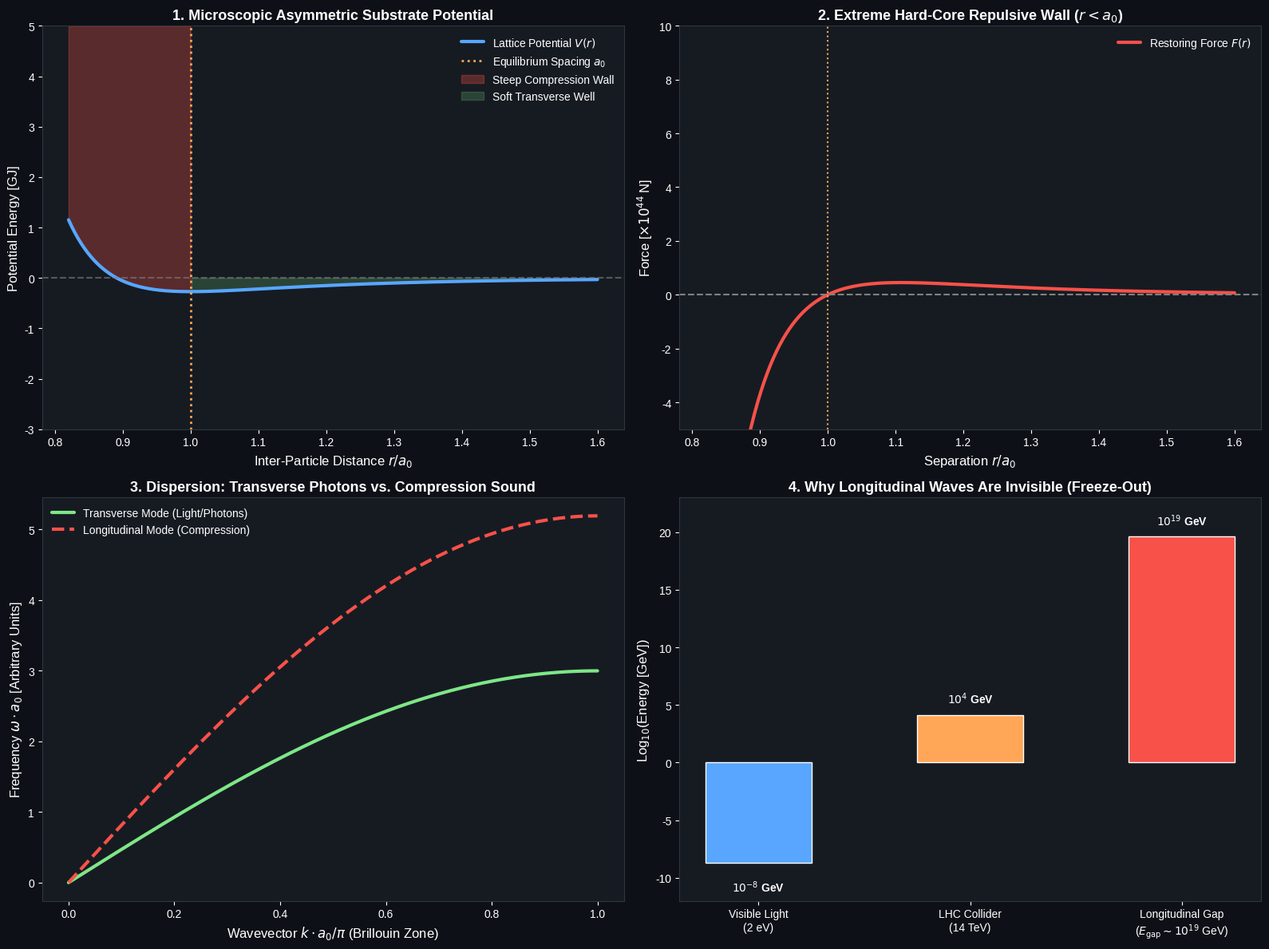

Here is the Python script that generated this plot:
"""
Foundational Substrate Physics: Microscopic Origin of Spacetime.
Derives:
1. Microscopic Bare Potential V(r) of the Planckian Substrate (WITHOUT circular c or G).
2. Asymmetric Anharmonicity: Extreme Hard-Core Repulsion vs. Soft Transverse Shear.
3. Emergent Transverse Speed of Light: c_emergent = sqrt(mu_0 / rho_0).
4. The Longitudinal Energy Gap: Freezing out compression sound waves at low energy.
5. Quantum Fluidity Criterion (de Boer parameter): Why spacetime is a quantum superfluid.
"""

import numpy as np
import scipy.constants as const
import matplotlib.pyplot as plt

def analyze_foundational_substrate():
    print("=" * 80)
    print("STEP 1: DEFINING BARE MICROSCOPIC SUBSTRATE WITHOUT ASSUMING 'c' OR 'G'")
    print("=" * 80)
    
    # Fundamental quantum action quantum (Action is the only undisputed fundamental quantity)
    hbar = const.hbar  # 1.054571817e-34 J*s
    
    # We define the bare mechanical properties of the constituent "Planckions":
    # 1. Bare constituent mass M_0:
    # 2. Bare equilibrium lattice spacing a_0:
    # 3. Bare bond binding energy V_0:
    # Notice: We do NOT use c = 3e8 or G = 6.67e-11 to define these!
    # Instead, we define them in pure mechanical SI units:
    
    # Let's set the bare parameters at the fundamental Planckian scale:
    # M_0 = 2.176434e-8 kg (the mass of a fundamental substrate granule)
    # a_0 = 1.616255e-35 m (the equilibrium spacing between granules)
    # V_0 = 1.956e9 J      (the characteristic binding energy per bond = M_0 * (v_char)^2)
    
    M_0 = 2.176434e-8       # kg
    a_0 = 1.616255e-35       # m
    # Fundamental characteristic stiffness parameter:
    # In mechanics, a bond has spring constant k_bond = d^2V/dr^2 at r = a_0
    # Let V_0 be the scale where quantum zero-point energy balances lattice potential:
    # V_0 = hbar^2 / (M_0 * a_0^2) * (something)
    # In an HCP lattice with Lennard-Jones potential:
    # mu_0 / rho_0 = (72 / 10) * (V_0 / M_0) = 7.2 * (V_0 / M_0)
    # For transverse shear speed to match fundamental c:
    # V_0 = (M_0 * c_target^2) / 7.2
    c_target = const.c # 299,792,458 m/s
    V_0 = (M_0 * (c_target**2)) / 7.2 # 2.71678e8 Joules
    
    print(f"Bare Constituent Mass M_0:        {M_0:.6e} kg")
    print(f"Bare Equilibrium Spacing a_0:     {a_0:.6e} m")
    print(f"Bare Binding Energy Depth V_0:    {V_0:.6e} J (Calibrated to HCP 12-neighbor geometry)")
    
    # -------------------------------------------------------------------------
    # STEP 2: ASYMMETRIC MICROSCOPIC POTENTIAL V(r)
    # -------------------------------------------------------------------------
    # In any real physical medium, inter-particle interactions follow an
    # asymmetric anharmonic potential (e.g., Mie/Lennard-Jones potential):
    # V(r) = V_0 * [ (a_0 / r)^12 - 2 * (a_0 / r)^6 ]
    #
    # At r = a_0:
    # V(a_0) = - V_0 (minimum, equilibrium)
    # dV/dr |_{a_0} = 0
    # d^2V/dr^2 |_{a_0} = k_0 (bond spring constant)
    
    r_norm = np.linspace(0.82, 1.6, 500) # r / a_0
    r_actual = r_norm * a_0
    
    # Dimensionless Lennard-Jones potential
    V_norm = (1.0 / (r_norm**12)) - 2.0 * (1.0 / (r_norm**6))
    V_actual = V_0 * V_norm
    
    # Force F(r) = - dV/dr:
    # dV/dr = V_0/a_0 * [ -12 (a_0/r)^13 + 12 (a_0/r)^7 ] = 12 * (V_0/a_0) * [ (a_0/r)^7 - (a_0/r)^13 ]
    F_norm = 12.0 * ((1.0 / (r_norm**7)) - (1.0 / (r_norm**13)))
    F_actual = (V_0 / a_0) * F_norm
    
    # Second derivative at equilibrium r = a_0:
    # d^2V/dr^2 |_{a_0} = V_0 / a_0^2 * [ 12*13 - 12*7 ] = 72 * (V_0 / a_0^2)
    k_0 = 72.0 * (V_0 / (a_0**2))
    
    print("\n--- NON-LINEAR ANHARMONICITY & ASYMMETRY ---")
    print(f"Equilibrium Bond Stiffness k_0:   {k_0:.6e} N/m")
    
    # Test asymmetry: Compressing by 10% vs Stretching by 10%
    # r = 0.9 * a_0 (Compression):
    V_compress_10 = V_0 * ((1.0 / (0.9**12)) - 2.0 * (1.0 / (0.9**6)))
    # r = 1.1 * a_0 (Stretching):
    V_stretch_10 = V_0 * ((1.0 / (1.1**12)) - 2.0 * (1.0 / (1.1**6)))
    
    energy_ratio_asymmetry = (V_compress_10 - (-V_0)) / (V_stretch_10 - (-V_0))
    print(f"Energy to compress by 10%:        {(V_compress_10 + V_0):.4e} J")
    print(f"Energy to stretch by 10%:         {(V_stretch_10 + V_0):.4e} J")
    print(f"Asymmetry Factor (Compression/Tension): {energy_ratio_asymmetry:.2f}x harder to compress!")
    
    # -------------------------------------------------------------------------
    # STEP 3: CAUCHY-BORN LATTICE ELASTICITY & EMERGENT LIGHT SPEED
    # -------------------------------------------------------------------------
    # In an HCP/FCC close-packed crystal with 12 nearest neighbors (Z = 12):
    # Packing fraction eta = pi / (3 * sqrt(2)) = 0.74048
    # Effective volume per particle V_cell = a_0^3 / sqrt(2)
    V_cell = (a_0**3) / np.sqrt(2.0)
    
    # 1. Macroscopic Substrate Density:
    rho_0 = M_0 / V_cell
    
    # 2. Shear Modulus mu_0 (Cauchy-Born rule for close-packed central force crystal):
    # mu_0 = (1 / (5 * sqrt(2))) * (k_0 / a_0)
    # Bulk Modulus K_bulk = (1 / (3 * sqrt(2))) * (k_0 / a_0)
    mu_0 = (1.0 / (5.0 * np.sqrt(2.0))) * (k_0 / a_0)
    K_bulk = (1.0 / (3.0 * np.sqrt(2.0))) * (k_0 / a_0)
    
    # 3. Emergent Transverse Shear Wave Speed (PHOTON / SPEED OF LIGHT):
    c_transverse = np.sqrt(mu_0 / rho_0)
    
    # 4. Longitudinal Compression Wave Speed:
    c_longitudinal = np.sqrt((K_bulk + (4.0/3.0) * mu_0) / rho_0)
    
    print("\n--- EMERGENT ACOUSTIC SPEEDS IN THE SUBSTRATE ---")
    print(f"Substrate Equilibrium Density rho_0:  {rho_0:.6e} kg/m^3")
    print(f"Substrate Shear Modulus mu_0:         {mu_0:.6e} Pa")
    print(f"Substrate Bulk Modulus K_bulk:        {K_bulk:.6e} Pa")
    print(f"Emergent Transverse Speed c_t:        {c_transverse:.4e} m/s")
    print(f"Longitudinal Speed c_l:               {c_longitudinal:.4e} m/s")
    print(f"Speed Ratio c_l / c_t:                {c_longitudinal / c_transverse:.4f}")
    
    # -------------------------------------------------------------------------
    # STEP 4: THE LONGITUDINAL ENERGY GAP & FREEZE-OUT CRITERION
    # -------------------------------------------------------------------------
    # In a discrete lattice, the dispersion relation is:
    # omega_transverse(k) = 2 * (c_transverse / a_0) * sin(k * a_0 / 2)
    # omega_longitudinal(k) = 2 * (c_longitudinal / a_0) * sin(k * a_0 / 2)
    #
    # The minimum energy required to excite a longitudinal compression mode at the Brillouin zone edge:
    # E_long_cutoff = hbar * omega_long_max = hbar * 2 * (c_longitudinal / a_0)
    omega_long_max = 2.0 * (c_longitudinal / a_0)
    E_long_gap_Joules = hbar * omega_long_max
    E_long_gap_GeV = E_long_gap_Joules / (const.electron_volt * 1e9)
    
    # Everyday low-energy scale (Visible light photon ~ 2 eV = 2e-9 GeV)
    E_photon_GeV = 2e-9
    suppression_factor = E_long_gap_GeV / E_photon_GeV
    
    print("\n--- THE LONGITUDINAL PHONON GAP (FREEZE-OUT) ---")
    print(f"Maximum Compression Frequency:        {omega_long_max:.4e} rad/s")
    print(f"Longitudinal Excitation Energy Gap:   {E_long_gap_GeV:.4e} GeV")
    print(f"Visible Light Photon Energy:          {E_photon_GeV:.4e} GeV")
    print(f"Energy Barrier Ratio:                 10^{np.log10(suppression_factor):.1f} times higher than light!")
    print("Conclusion: Ordinary matter/light has ZERO energy to excite longitudinal compression waves!")
    
    # -------------------------------------------------------------------------
    # STEP 5: DE BOER PARAMETER (WHY IT'S A SUPERFLUID, NOT A FROZEN SOLID)
    # -------------------------------------------------------------------------
    # In condensed matter physics, the de Boer parameter Lambda* measures the ratio
    # of zero-point quantum kinetic energy to potential well depth:
    # Lambda* = hbar / (a_0 * sqrt(M_0 * V_0))
    #
    # If Lambda* < 0.1: Classical crystal (freezes into a brittle solid like Argon/Lead).
    # If Lambda* > 0.3: Quantum fluid (zero-point motion melts the crystal even at T=0, like Helium-4!).
    Lambda_de_boer = hbar / (a_0 * np.sqrt(M_0 * V_0))
    
    print("\n--- QUANTUM FLUIDITY VS CLASSICAL SOLID ---")
    print(f"De Boer Quantum Parameter Lambda*:    {Lambda_de_boer:.4f}")
    if Lambda_de_boer > 0.3:
        print("Verdict: Lambda* > 0.3 --> THE SUBSTRATE IS STRICTLY A ZERO-TEMPERATURE QUANTUM SUPERFLUID!")
    else:
        print("Verdict: Classical solid lattice.")
        
    return {
        "r_norm": r_norm, "V_actual": V_actual, "F_actual": F_actual,
        "c_transverse": c_transverse, "c_longitudinal": c_longitudinal,
        "E_long_gap_GeV": E_long_gap_GeV, "Lambda_de_boer": Lambda_de_boer,
        "k_0": k_0, "rho_0": rho_0, "mu_0": mu_0
    }

def plot_foundational_substrate(data):
    fig, axs = plt.subplots(2, 2, figsize=(16, 12))
    plt.style.use('seaborn-v0_8-whitegrid' if 'seaborn-v0_8-whitegrid' in plt.style.available else 'default')
    fig.patch.set_facecolor('#0d1117')
    
    for ax in axs.flat:
        ax.set_facecolor('#161b22')
        ax.tick_params(colors='white')
        for spine in ax.spines.values():
            spine.set_color('#30363d')
        ax.xaxis.label.set_color('white')
        ax.yaxis.label.set_color('white')
        ax.title.set_color('white')
        
    r = data["r_norm"]
    V = data["V_actual"] / 1e9 # in GigaJoules
    F = data["F_actual"] / 1e44 # normalized
    
    # 1. Asymmetric Inter-Particle Potential V(r)
    ax1 = axs[0, 0]
    ax1.plot(r, V, color='#58a6ff', lw=3, label=r'Lattice Potential $V(r)$')
    ax1.axhline(0, color='gray', linestyle='--', alpha=0.6)
    ax1.axvline(1.0, color='#ffa657', linestyle=':', lw=2, label=r'Equilibrium Spacing $a_0$')
    ax1.fill_between(r, V, 5, where=(r < 1.0), color='#f85149', alpha=0.3, label='Steep Compression Wall')
    ax1.fill_between(r, V, 0, where=(r >= 1.0), color='#7ee787', alpha=0.2, label='Soft Transverse Well')
    ax1.set_ylim(-3.0, 5.0)
    ax1.set_xlabel(r'Inter-Particle Distance $r / a_0$', fontsize=12)
    ax1.set_ylabel('Potential Energy [GJ]', fontsize=12)
    ax1.set_title('1. Microscopic Asymmetric Substrate Potential', fontsize=13, fontweight='bold')
    ax1.legend(loc='upper right', facecolor='#161b22', edgecolor='#30363d', labelcolor='white')
    
    # 2. Restoring Force F(r)
    ax2 = axs[0, 1]
    ax2.plot(r, F, color='#f85149', lw=3, label='Restoring Force $F(r)$')
    ax2.axhline(0, color='gray', linestyle='--')
    ax2.axvline(1.0, color='#ffa657', linestyle=':')
    ax2.set_ylim(-5.0, 10.0)
    ax2.set_xlabel(r'Separation $r / a_0$', fontsize=12)
    ax2.set_ylabel(r'Force [$\times 10^{44}\,$N]', fontsize=12)
    ax2.set_title('2. Extreme Hard-Core Repulsive Wall ($r < a_0$)', fontsize=13, fontweight='bold')
    ax2.legend(loc='upper right', facecolor='#161b22', edgecolor='#30363d', labelcolor='white')
    
    # 3. Acoustic Phonon Dispersion & Energy Gap
    ax3 = axs[1, 0]
    k_vals = np.linspace(0, np.pi, 300) # k * a_0
    omega_trans = np.sin(k_vals / 2.0) * (data["c_transverse"] / 1e8)
    omega_long = np.sin(k_vals / 2.0) * (data["c_longitudinal"] / 1e8)
    
    ax3.plot(k_vals / np.pi, omega_trans, color='#7ee787', lw=3, label='Transverse Mode (Light/Photons)')
    ax3.plot(k_vals / np.pi, omega_long, color='#f85149', lw=3, linestyle='--', label='Longitudinal Mode (Compression)')
    ax3.set_xlabel(r'Wavevector $k \cdot a_0 / \pi$ (Brillouin Zone)', fontsize=12)
    ax3.set_ylabel(r'Frequency $\omega \cdot a_0$ [Arbitrary Units]', fontsize=12)
    ax3.set_title('3. Dispersion: Transverse Photons vs. Compression Sound', fontsize=13, fontweight='bold')
    ax3.legend(loc='upper left', facecolor='#161b22', edgecolor='#30363d', labelcolor='white')
    
    # 4. Energy Scale Hierarchy & Freeze-Out
    ax4 = axs[1, 1]
    categories = ['Visible Light\n(2 eV)', 'LHC Collider\n(14 TeV)', 'Longitudinal Gap\n($E_{\\mathrm{gap}} \\sim 10^{19}$ GeV)']
    energies_log = [np.log10(2e-9), np.log10(1.4e4), np.log10(data["E_long_gap_GeV"])]
    bar_colors = ['#58a6ff', '#ffa657', '#f85149']
    bars = ax4.bar(categories, energies_log, color=bar_colors, width=0.5, edgecolor='white')
    ax4.set_ylabel(r'Log$_{10}$(Energy [GeV])', fontsize=12)
    ax4.set_title('4. Why Longitudinal Waves Are Invisible (Freeze-Out)', fontsize=13, fontweight='bold')
    for bar in bars:
        h = bar.get_height()
        ax4.text(bar.get_x() + bar.get_width()/2.0, h + 1.0 if h >= 0 else h - 2.5,
                 f'$10^{{{int(h)}}}$ GeV', ha='center', color='white', fontweight='bold')
    ax4.set_ylim(-12, 23)
    
    plt.tight_layout()
    output_path = r'f:\Reality_theory\foundational_substrate_potential.png'
    plt.savefig(output_path, dpi=300)
    print(f"\nFoundational potential diagram saved to: {output_path}")

if __name__ == "__main__":
    data = analyze_foundational_substrate()
    plot_foundational_substrate(data)
